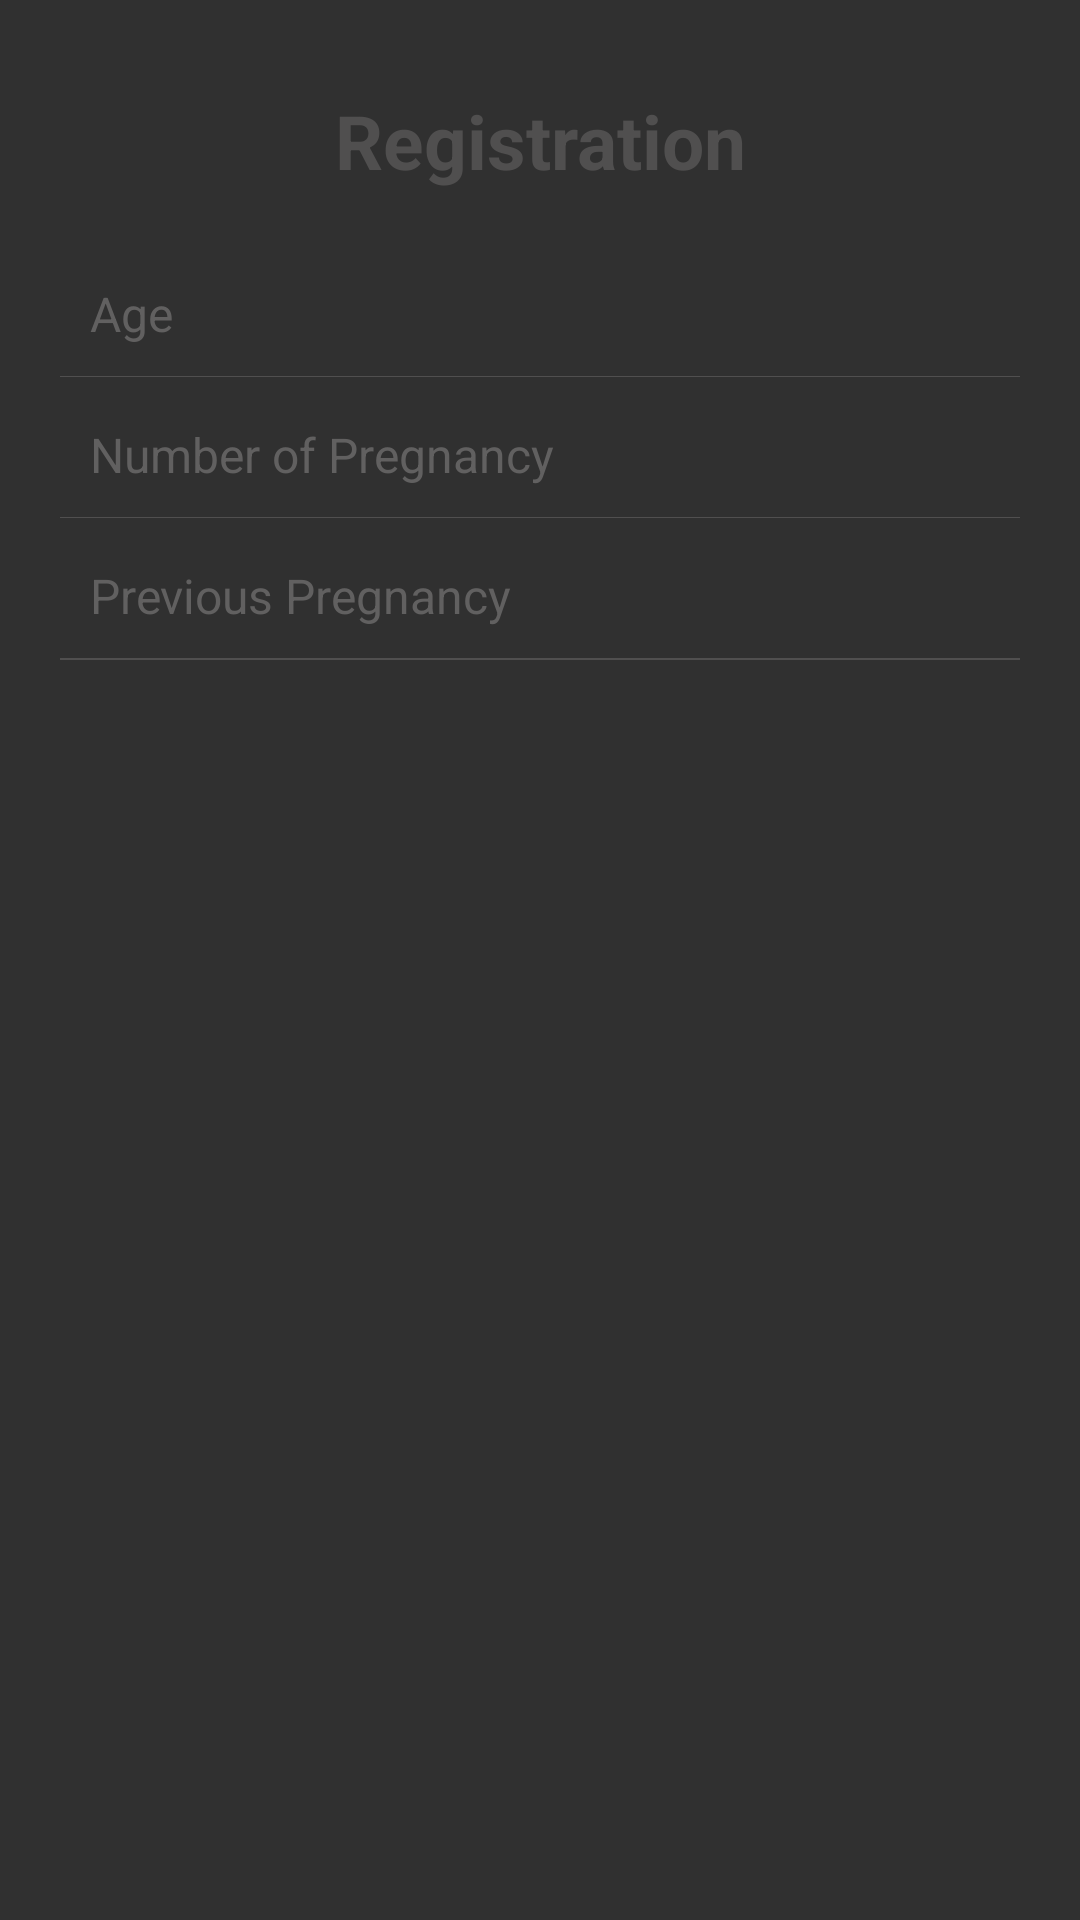

Here is an Android app screen rendered from its layout file. Give the layout XML and the strings, colors and styles it references.
<!-- AndroidManifest.xml: application theme AppTheme -->
<!-- res/layout/fragment_registration_2.xml -->
<?xml version="1.0" encoding="utf-8"?>
<LinearLayout xmlns:android="http://schemas.android.com/apk/res/android"
    android:layout_width="fill_parent"
    android:layout_height="fill_parent"
    android:orientation="vertical"
    android:padding="20dp"
    xmlns:tools="http://schemas.android.com/tools"
    tools:context="digitalhealth.de.midsys.fragment.Registration_1">

    <TextView
        android:layout_width="fill_parent"
        android:layout_height="wrap_content"
        android:gravity="center"
        android:padding="10dp"
        android:text="@string/registration"
        android:textColor="@color/charcoal"
        android:textSize="25sp"
        android:textStyle="bold" />

    <EditText
        android:id="@+id/Age"
        android:layout_width="fill_parent"
        android:layout_height="wrap_content"
        android:layout_marginTop="10dp"
        android:background="@android:color/transparent"
        android:gravity="center_vertical"
        android:hint="@string/Age"
        android:inputType="textCapWords"
        android:padding="10dp"
        android:textColor="@color/black"
        android:textColorHint="@color/grey"
        android:textSize="16sp" />
    
    <View
        android:layout_width="fill_parent"
        android:layout_height="1px"
        android:background="@color/charcoal" />

    <EditText
        android:id="@+id/numberofpregnancy"
        android:layout_width="fill_parent"
        android:layout_height="wrap_content"
        android:layout_marginTop="5dp"
        android:background="@android:color/transparent"


        android:gravity="center_vertical"
        android:hint="@string/nop"
        android:inputType="textEmailAddress"
        android:padding="10dp"
        android:singleLine="true"
        android:textColor="@color/black"
        android:textColorHint="@color/grey"
        android:textSize="16sp" />

    <View
        android:layout_width="fill_parent"
        android:layout_height="1px"
        android:background="@color/charcoal" />

    <EditText
        android:id="@+id/previouspregnancy"
        android:layout_width="fill_parent"
        android:layout_height="wrap_content"
        android:layout_marginTop="5dp"
        android:background="@android:color/transparent"

        android:gravity="center_vertical"
        android:hint="@string/pp"
        android:inputType="date"
        android:padding="10dp"
        android:singleLine="true"
        android:textColor="@color/black"
        android:textColorHint="@color/grey"
        android:textSize="16sp" />

    <View
        android:layout_width="fill_parent"
        android:layout_height="1px"
        android:background="@color/charcoal" />



    <View
        android:layout_width="fill_parent"
        android:layout_height="1px"
        android:background="@color/charcoal" />


    

    

    

</LinearLayout>
<!-- resources referenced by this layout -->
<resources>
  <color name="black">#000000</color>
  <color name="charcoal">#504f4f</color>
  <color name="colorPrimary">#036303</color>
  <color name="grey">#616060</color>
  <string name="Age">Age</string>
  <string name="already_user">Already have Account? Login here.</string>
  <string name="nop">Number of Pregnancy</string>
  <string name="pp">Previous Pregnancy</string>
  <string name="register_text">Register</string>
  <string name="registration">Registration</string>
  <string name="terms_conditions">By clicking SignUp you agree all the Terms and Conditions.</string>
  <style name="AppTheme" parent="Theme.AppCompat">
          
          <item name="colorPrimary">@color/colorPrimary</item>
          <item name="colorPrimaryDark">@color/colorPrimaryDark</item>
          <item name="colorAccent">@color/colorAccent</item>
      </style>
  <color name="colorPrimaryDark">#004300</color>
  <color name="colorAccent">#fcfcfc</color>
</resources>
